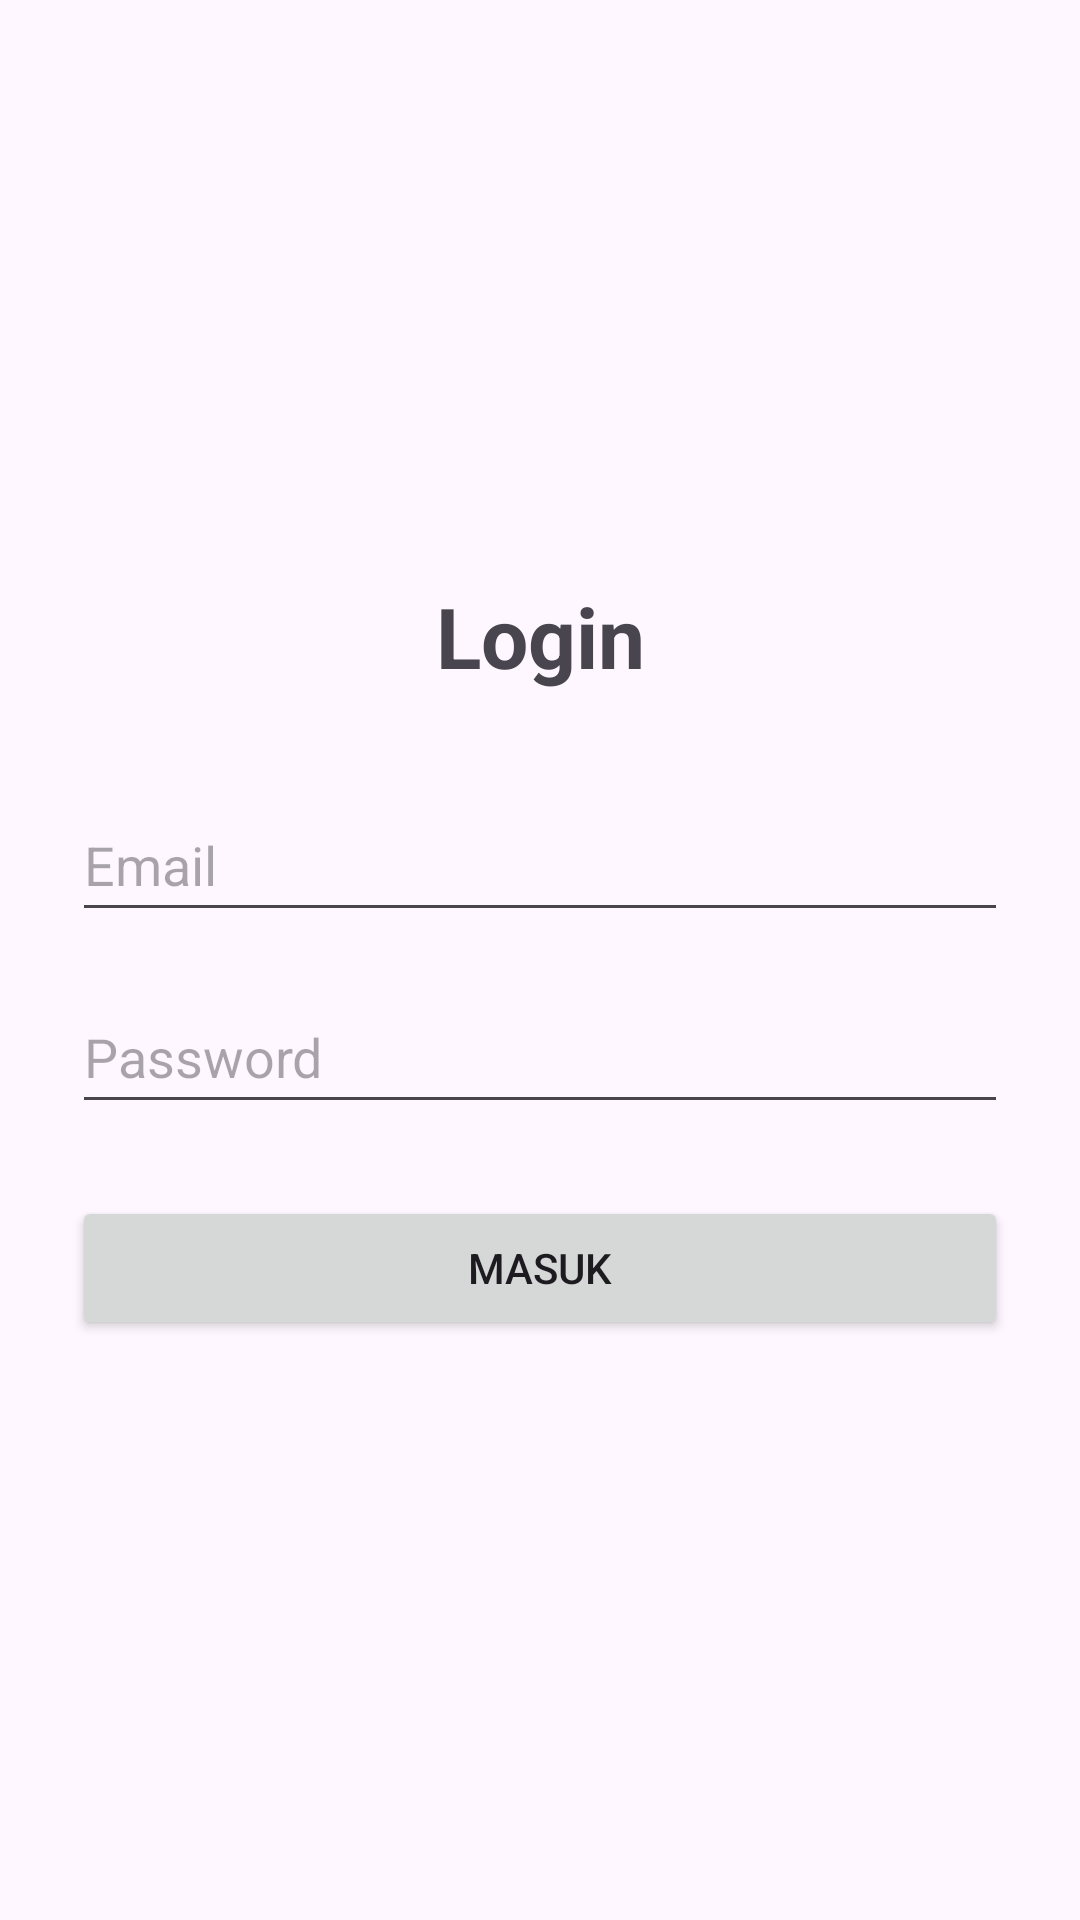

Here is an Android app screen rendered from its layout file. Give the layout XML and the strings, colors and styles it references.
<!-- AndroidManifest.xml: application theme Theme.AppPasien -->
<!-- res/layout/activity_login.xml -->
<?xml version="1.0" encoding="utf-8"?>
<LinearLayout xmlns:android="http://schemas.android.com/apk/res/android"
    android:layout_width="match_parent"
    android:layout_height="match_parent"
    android:orientation="vertical"
    android:padding="24dp"
    android:gravity="center">

    <TextView
        android:layout_width="match_parent"
        android:layout_height="wrap_content"
        android:text="Login"
        android:textSize="28sp"
        android:textStyle="bold"
        android:textAlignment="center"
        android:layout_marginBottom="32dp"/>

    <EditText
        android:id="@+id/etEmail"
        android:layout_width="match_parent"
        android:layout_height="wrap_content"
        android:hint="Email"
        android:inputType="textEmailAddress"
        android:minHeight="48dp"
        android:layout_marginBottom="16dp"/>

    <EditText
        android:id="@+id/etPassword"
        android:layout_width="match_parent"
        android:layout_height="wrap_content"
        android:hint="Password"
        android:inputType="textPassword"
        android:minHeight="48dp"
        android:layout_marginBottom="24dp"/>

    <Button
        android:id="@+id/btnLogin"
        android:layout_width="match_parent"
        android:layout_height="wrap_content"
        android:text="Masuk"/>

    <ProgressBar
        android:id="@+id/progressBar"
        android:layout_width="wrap_content"
        android:layout_height="wrap_content"
        android:visibility="gone"
        android:layout_marginTop="16dp"/>
</LinearLayout>
<!-- resources referenced by this layout -->
<resources>
  <style name="Theme.AppPasien" parent="Base.Theme.AppPasien" />
  <style name="Base.Theme.AppPasien" parent="Theme.Material3.DayNight.NoActionBar">
          
          
      </style>
</resources>
